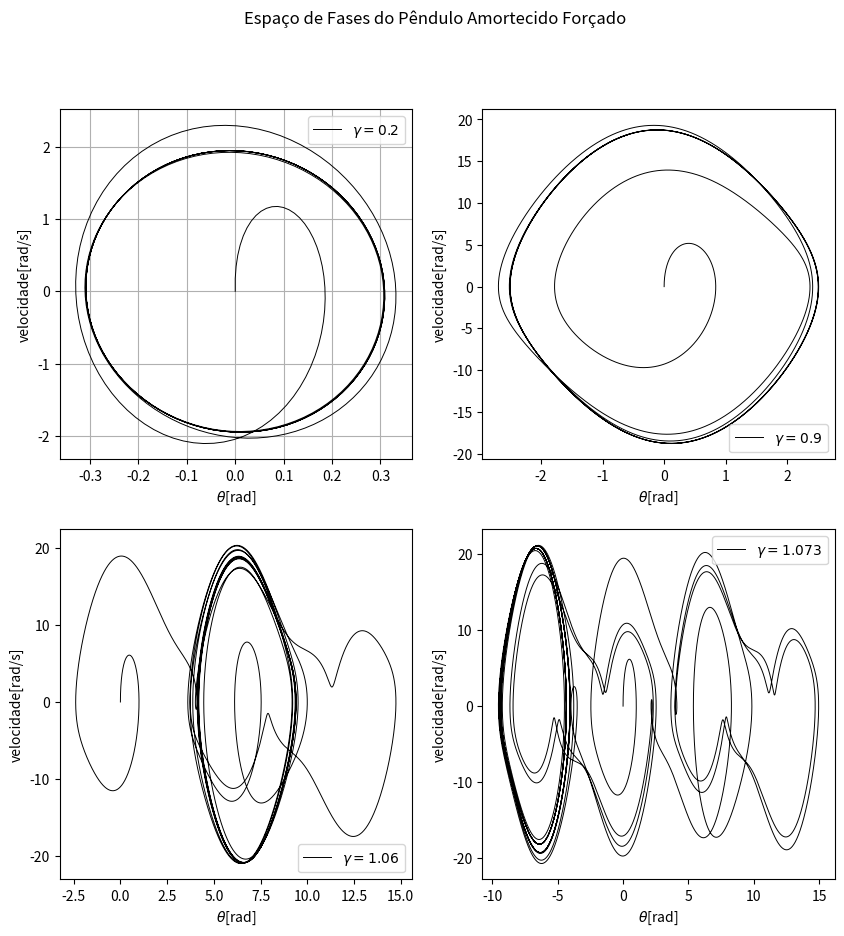

Recreate this plot in Python.
# -*- coding: utf-8 -*-
"""
Created on Mon Jul 26 11:40:06 2021

@author: matheus.sartor
"""

import os
from pathlib import Path
import matplotlib.pyplot as plt
import numpy as np



def pendulo_amortecido_forcado(dt,theta_i,gamma,n_iter=2000,v=0.,g=9.81):
    t = 0    
    theta_i = (2*np.pi*theta_i)/360
    theta = theta_i
    v_theta_n = v
    w = 2*np.pi
    w0 = (3/2)*w
    B = w0/4.
    vv = [v_theta_n]
    theta_n = [theta]
    tt = [t]
    for i in range(n_iter):
        theta = theta + dt*v_theta_n
        theta_n.append(theta)
        v_theta_n = -dt*((w0**2)*np.sin(theta)+2*B*v_theta_n-gamma*(w0**2)*np.cos(w*t)) + v_theta_n
        vv.append(v_theta_n)
        t += dt
        tt.append(t)
    return (vv,theta_n,tt)
        
if __name__ == '__main__':
    name = 'pendulo amortecido forçado'
    Path(os.path.join('results', name)).mkdir(parents=True, exist_ok=True)
    vv1, xn1, tt1 = pendulo_amortecido_forcado(1e-2,0.,.2,6*(10**2))
    vv2, xn2, tt2 = pendulo_amortecido_forcado(1e-3,0.,.9,6*(10**3))
    vv3, xn3, tt3 = pendulo_amortecido_forcado(1e-4,0.,1.06,160000)
    vv4, xn4, tt4 = pendulo_amortecido_forcado(1e-5,0.,1.073,3*(10**6))
    fig, axs = plt.subplots(2,2)
    fig.suptitle('Espaço de Fases do Pêndulo Amortecido Forçado')
    fig.set_size_inches(10, 10)
    axs[0][0].plot(xn1[::],vv1[::],'k',linewidth=.7,label = '$\\gamma = 0.2$')
    axs[0][0].set(xlabel='$\\theta$[rad]',ylabel='velocidade[rad/s]')
    axs[0][0].grid()
    axs[0][0].legend()
    axs[0][1].plot(xn2,vv2,'k',linewidth=.7,label='$\\gamma = 0.9$')
    axs[0][1].set(xlabel='$\\theta$[rad]',ylabel='velocidade[rad/s]')
    axs[0][1].legend(loc='lower right')
    axs[1][0].plot(xn3,vv3,'k',linewidth=.7,label='$\\gamma = 1.06$')
    axs[1][0].set(xlabel='$\\theta$[rad]',ylabel='velocidade[rad/s]')
    axs[1][0].legend(loc='lower right')
    axs[1][1].plot(xn4,vv4,'k',linewidth=.7,label='$\\gamma = 1.073$')
    axs[1][1].set(xlabel='$\\theta$[rad]',ylabel='velocidade[rad/s]')
    axs[1][1].legend(loc='upper right')
    #axs[1].set_ylim([-10,10])
    plt.savefig(os.path.join('results', name, 'pendulo_amortecido_forcado_fases.png'))
